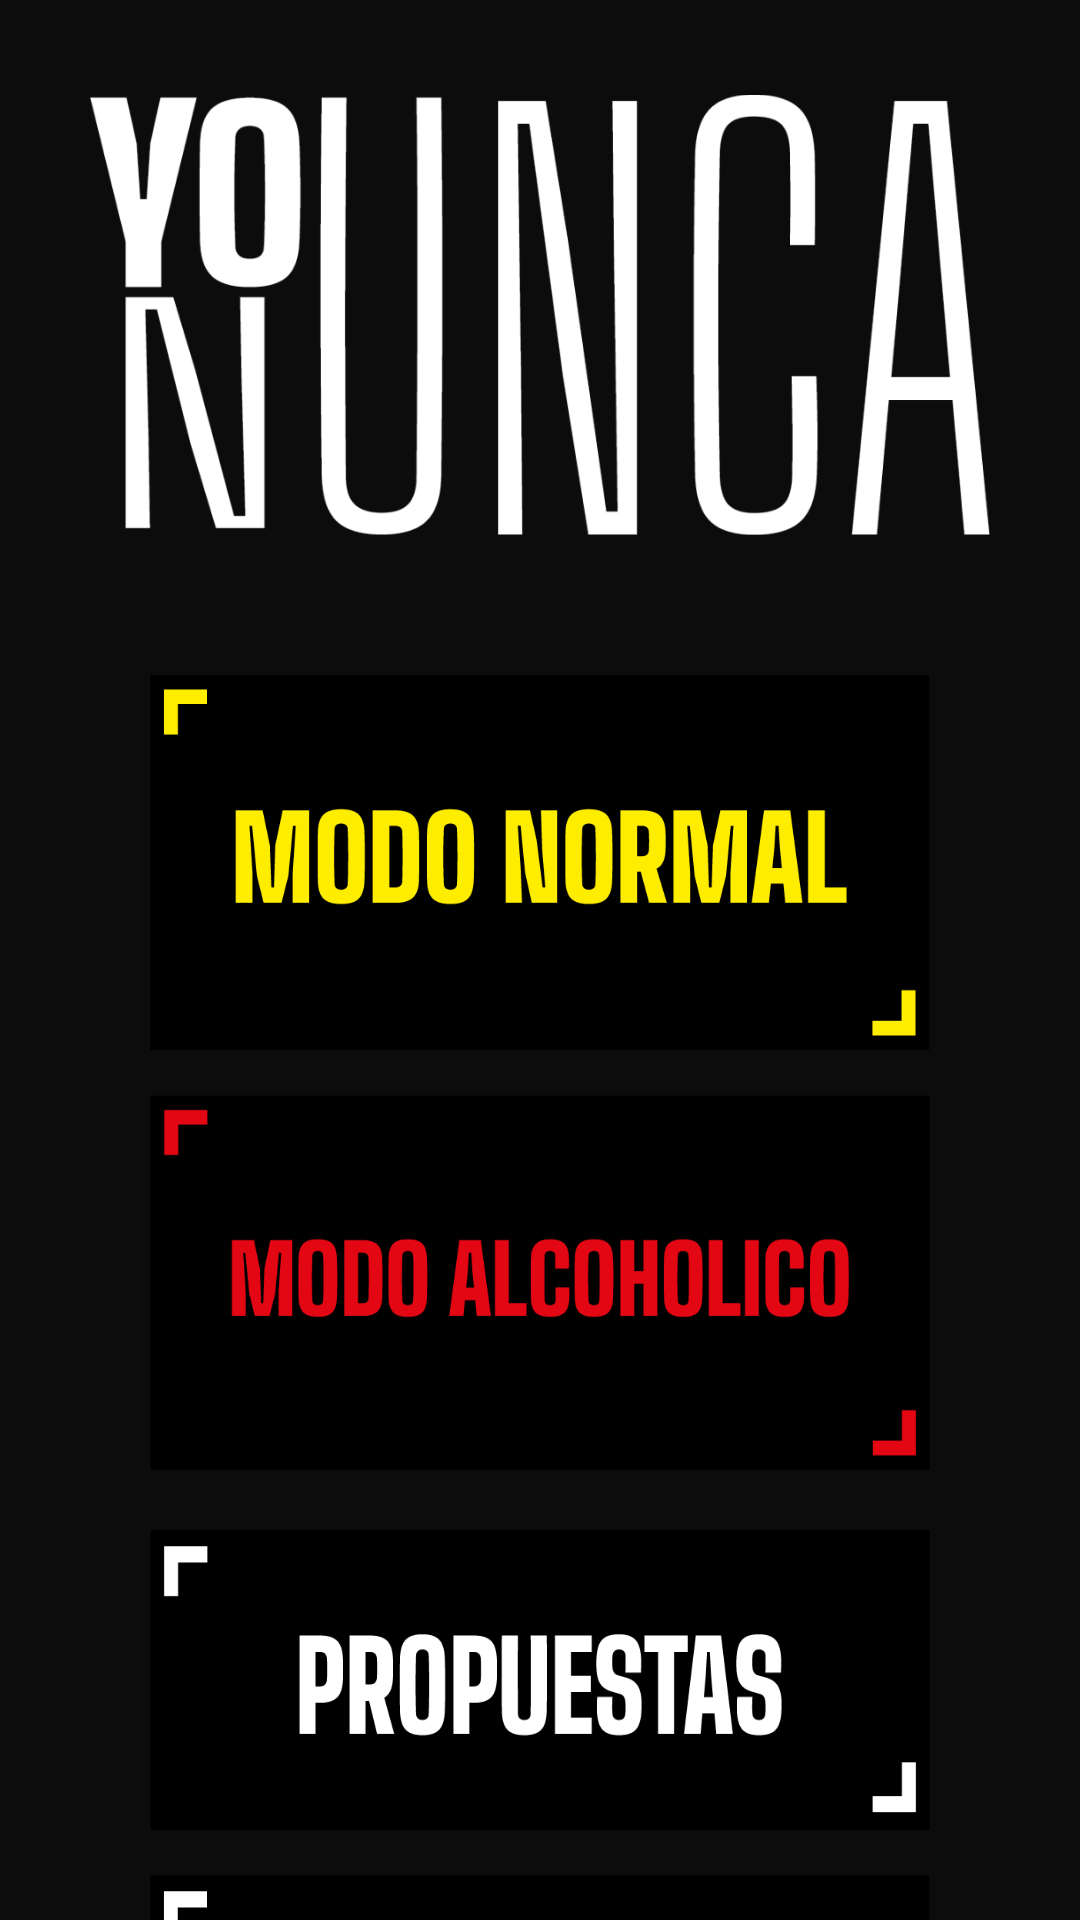

Layout XML and referenced resources for this Android screen:
<!-- AndroidManifest.xml: application theme Theme.YoNunca -->
<!-- res/layout/activity_main.xml -->
<?xml version="1.0" encoding="utf-8"?>
<RelativeLayout xmlns:android="http://schemas.android.com/apk/res/android"
    xmlns:app="http://schemas.android.com/apk/res-auto"
    xmlns:tools="http://schemas.android.com/tools"
    android:layout_width="match_parent"
    android:layout_height="match_parent"
    android:background="#0c0c0c"
    tools:context=".MainActivity">

    <ImageView
        android:id="@+id/img"
        android:layout_width="300dp"
        android:layout_height="200dp"
        android:layout_alignParentStart="true"
        android:layout_alignParentTop="true"
        android:layout_alignParentEnd="true"
        android:layout_marginStart="30dp"
        android:layout_marginTop="5dp"
        android:layout_marginEnd="30dp"
        app:srcCompat="@drawable/logo_w" />

    <ImageButton
        android:id="@+id/jugar"
        android:layout_width="285dp"
        android:layout_height="125dp"
        android:layout_below="@+id/img"
        android:layout_alignParentStart="true"
        android:layout_alignParentEnd="true"
        android:layout_marginStart="50dp"
        android:layout_marginTop="20dp"
        android:layout_marginEnd="50dp"
        android:background="@null"
        android:scaleType="fitXY"
        app:srcCompat="@drawable/jugar_logo"/>

    <ImageButton
        android:id="@+id/jugar_borracho"
        android:layout_width="285dp"
        android:layout_height="125dp"
        android:layout_below="@+id/jugar"
        android:layout_alignParentStart="true"
        android:layout_alignParentEnd="true"
        android:layout_marginStart="50dp"
        android:layout_marginTop="15dp"
        android:layout_marginEnd="50dp"
        android:background="@null"
        android:scaleType="fitXY"
        app:srcCompat="@drawable/jugar_borracho"
        />

    <ImageButton
        android:id="@+id/propuestas"
        android:layout_width="285dp"
        android:layout_height="100dp"
        android:layout_below="@+id/jugar_borracho"
        android:layout_alignParentStart="true"
        android:layout_alignParentEnd="true"
        android:layout_marginStart="50dp"
        android:layout_marginTop="20dp"
        android:layout_marginEnd="50dp"
        android:background="@null"
        android:scaleType="fitXY"
        app:srcCompat="@drawable/propuestas" />

    <ImageButton
        android:id="@+id/redes"
        android:layout_width="285dp"
        android:layout_height="100dp"
        android:layout_below="@+id/propuestas"
        android:layout_alignParentStart="true"
        android:layout_alignParentEnd="true"
        android:layout_marginStart="50dp"
        android:layout_marginTop="15dp"
        android:layout_marginEnd="50dp"
        android:layout_marginBottom="20dp"
        android:background="@null"
        android:scaleType="fitXY"
        app:srcCompat="@drawable/redes" />
</RelativeLayout>
<!-- resources referenced by this layout -->
<resources>
  <!-- drawable jugar_borracho: png bitmap (drawable-v24, 6223 bytes) -->
  <!-- drawable jugar_logo: png bitmap (drawable-v24, 7548 bytes) -->
  <!-- drawable logo_w: png bitmap (drawable-v24, 48471 bytes) -->
  <!-- drawable propuestas: png bitmap (drawable-v24, 5642 bytes) -->
  <!-- drawable redes: png bitmap (drawable-v24, 3663 bytes) -->
  <style name="Theme.YoNunca" parent="Theme.MaterialComponents.DayNight.NoActionBar">
          <item name="android:forceDarkAllowed" tools:targetApi="q">false</item>
          
          <item name="colorPrimary">@color/black</item>
          <item name="colorPrimaryVariant">@color/black</item>
          <item name="colorOnPrimary">@color/black</item>
          
          <item name="colorSecondary">@color/teal_200</item>
          <item name="colorSecondaryVariant">@color/teal_700</item>
          <item name="colorOnSecondary">@color/black</item>
          
          <item name="android:statusBarColor">?attr/colorPrimaryVariant</item>
          
      </style>
  <color name="black">#FF000000</color>
  <color name="teal_200">#FF03DAC5</color>
  <color name="teal_700">#FF018786</color>
</resources>
